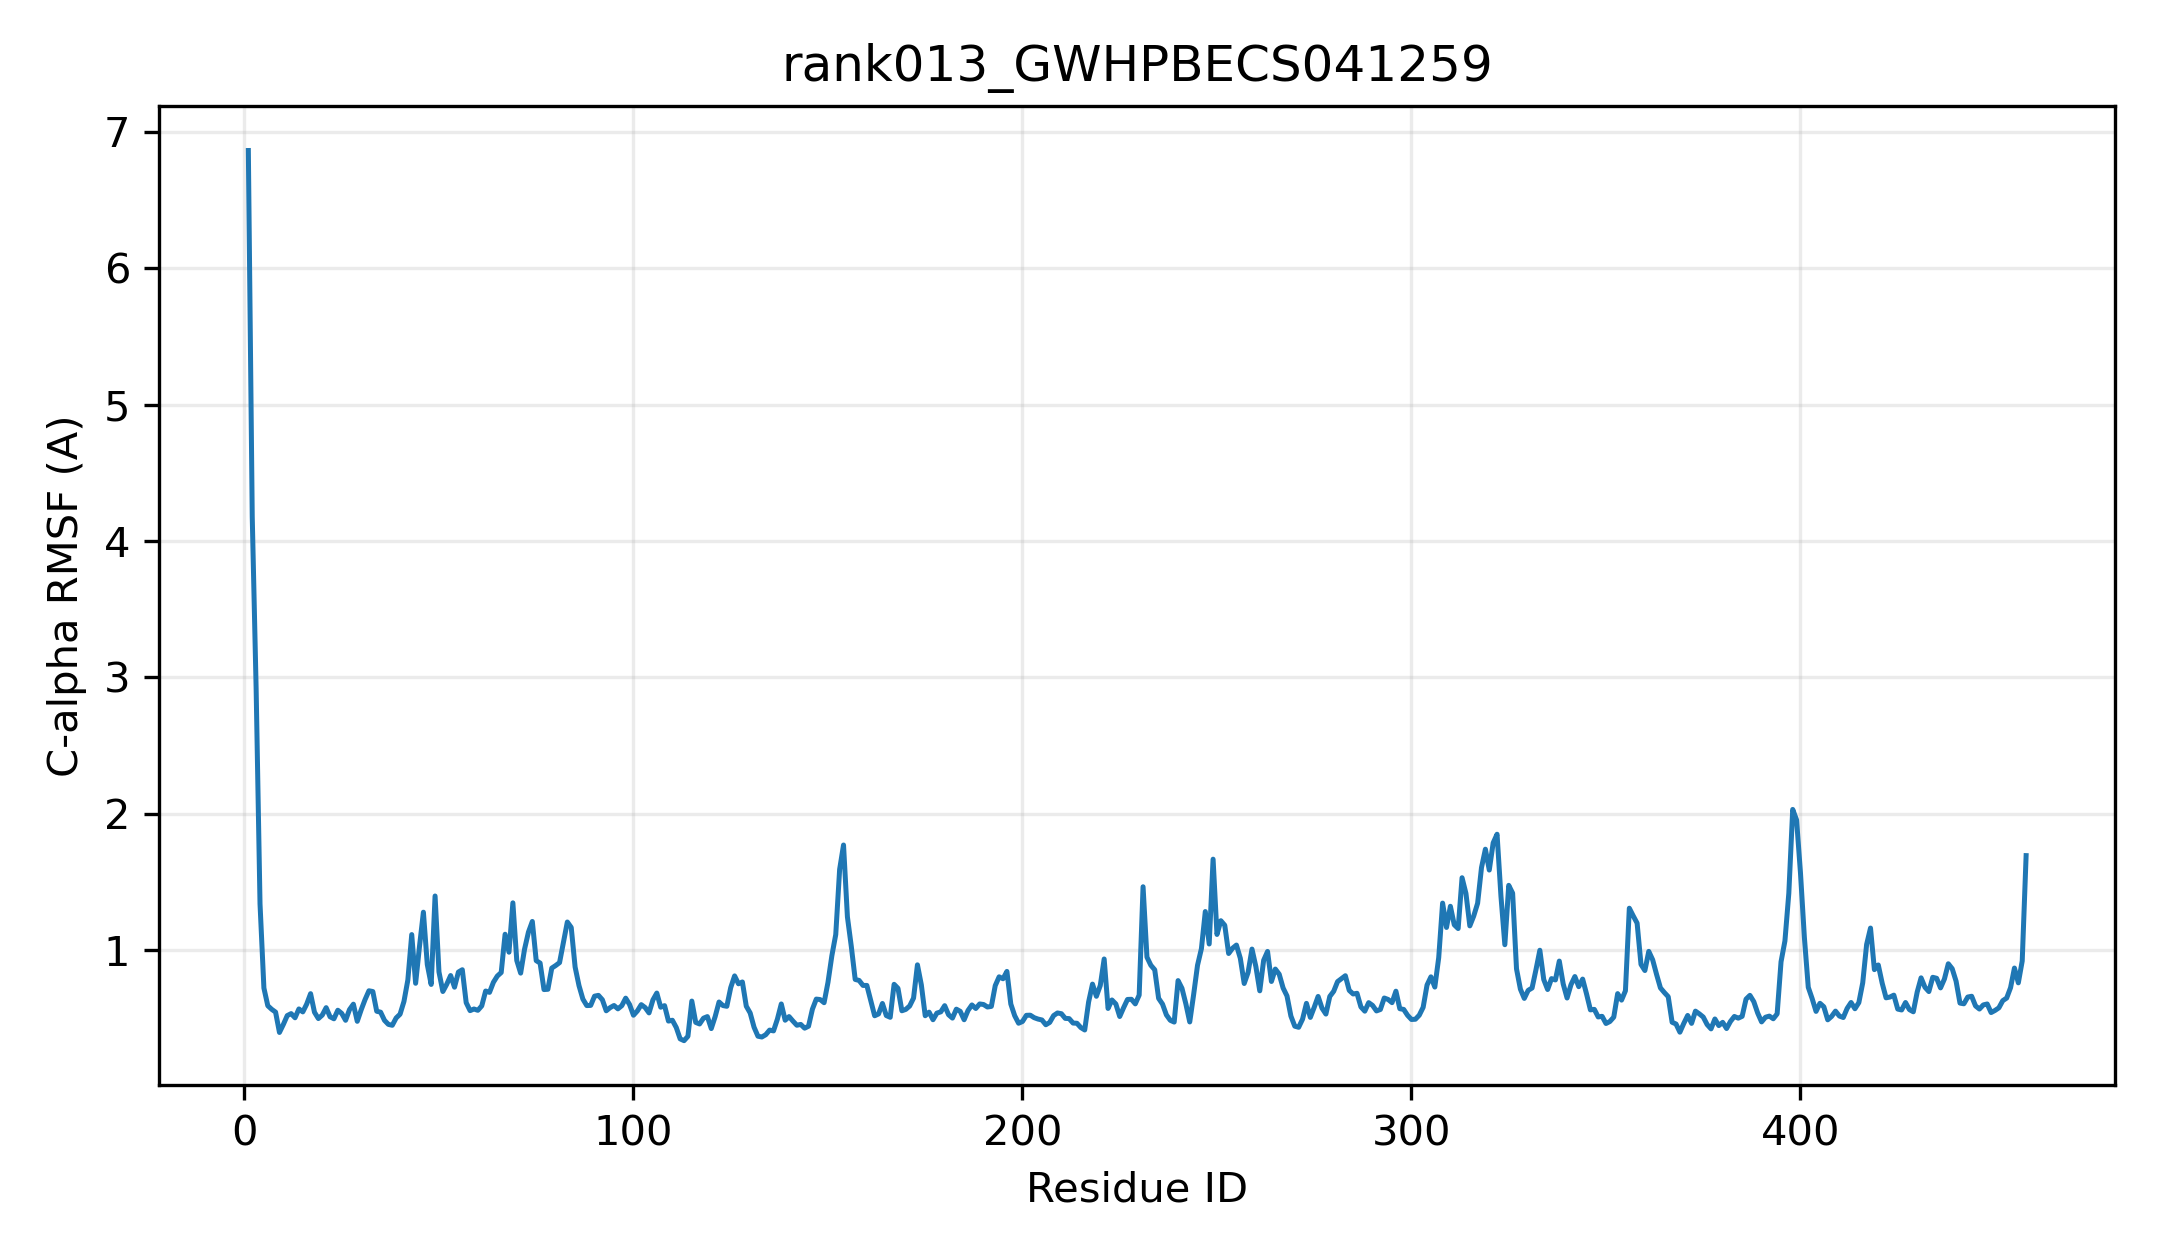

Data behind this chart, as committed beside it:
resid, resname, ca_rmsf_A
1, MET, 6.862
2, ALA, 4.178
3, THR, 2.92
4, PRO, 1.341
5, SER, 0.7241
6, LEU, 0.5944
7, HIS, 0.5683
8, VAL, 0.5476
9, VAL, 0.3986
10, MET, 0.4574
11, PHE, 0.5221
12, PRO, 0.5366
13, TRP, 0.5062
14, PHE, 0.571
15, ALA, 0.5491
16, MET, 0.6065
17, GLY, 0.6828
18, HIS, 0.5468
19, ILE, 0.5003
20, THR, 0.5258
21, PRO, 0.5804
22, ILE, 0.5136
23, LEU, 0.4987
24, GLN, 0.5615
25, LEU, 0.5383
26, SER, 0.4876
27, ASN, 0.5658
28, LYS, 0.6059
29, LEU, 0.4802
30, ALA, 0.5641
31, GLU, 0.6393
32, LYS, 0.704
33, GLY, 0.6985
34, HIS, 0.554
35, ARG, 0.5472
36, ILE, 0.4871
37, SER, 0.4577
38, PHE, 0.4512
39, LEU, 0.5049
40, ILE, 0.5324
41, PRO, 0.6256
42, THR, 0.7827
43, LYS, 1.116
44, THR, 0.7588
45, LEU, 1.03
46, SER, 1.28
47, LYS, 0.8963
48, PHE, 0.7504
49, GLN, 1.399
50, ASN, 0.8424
51, LEU, 0.6986
52, ASN, 0.7518
53, LEU, 0.8158
54, HIS, 0.7303
55, PRO, 0.8412
56, ASP, 0.8582
57, LEU, 0.6168
58, ILE, 0.5585
59, THR, 0.5704
60, PHE, 0.5609
... 398 more rows
